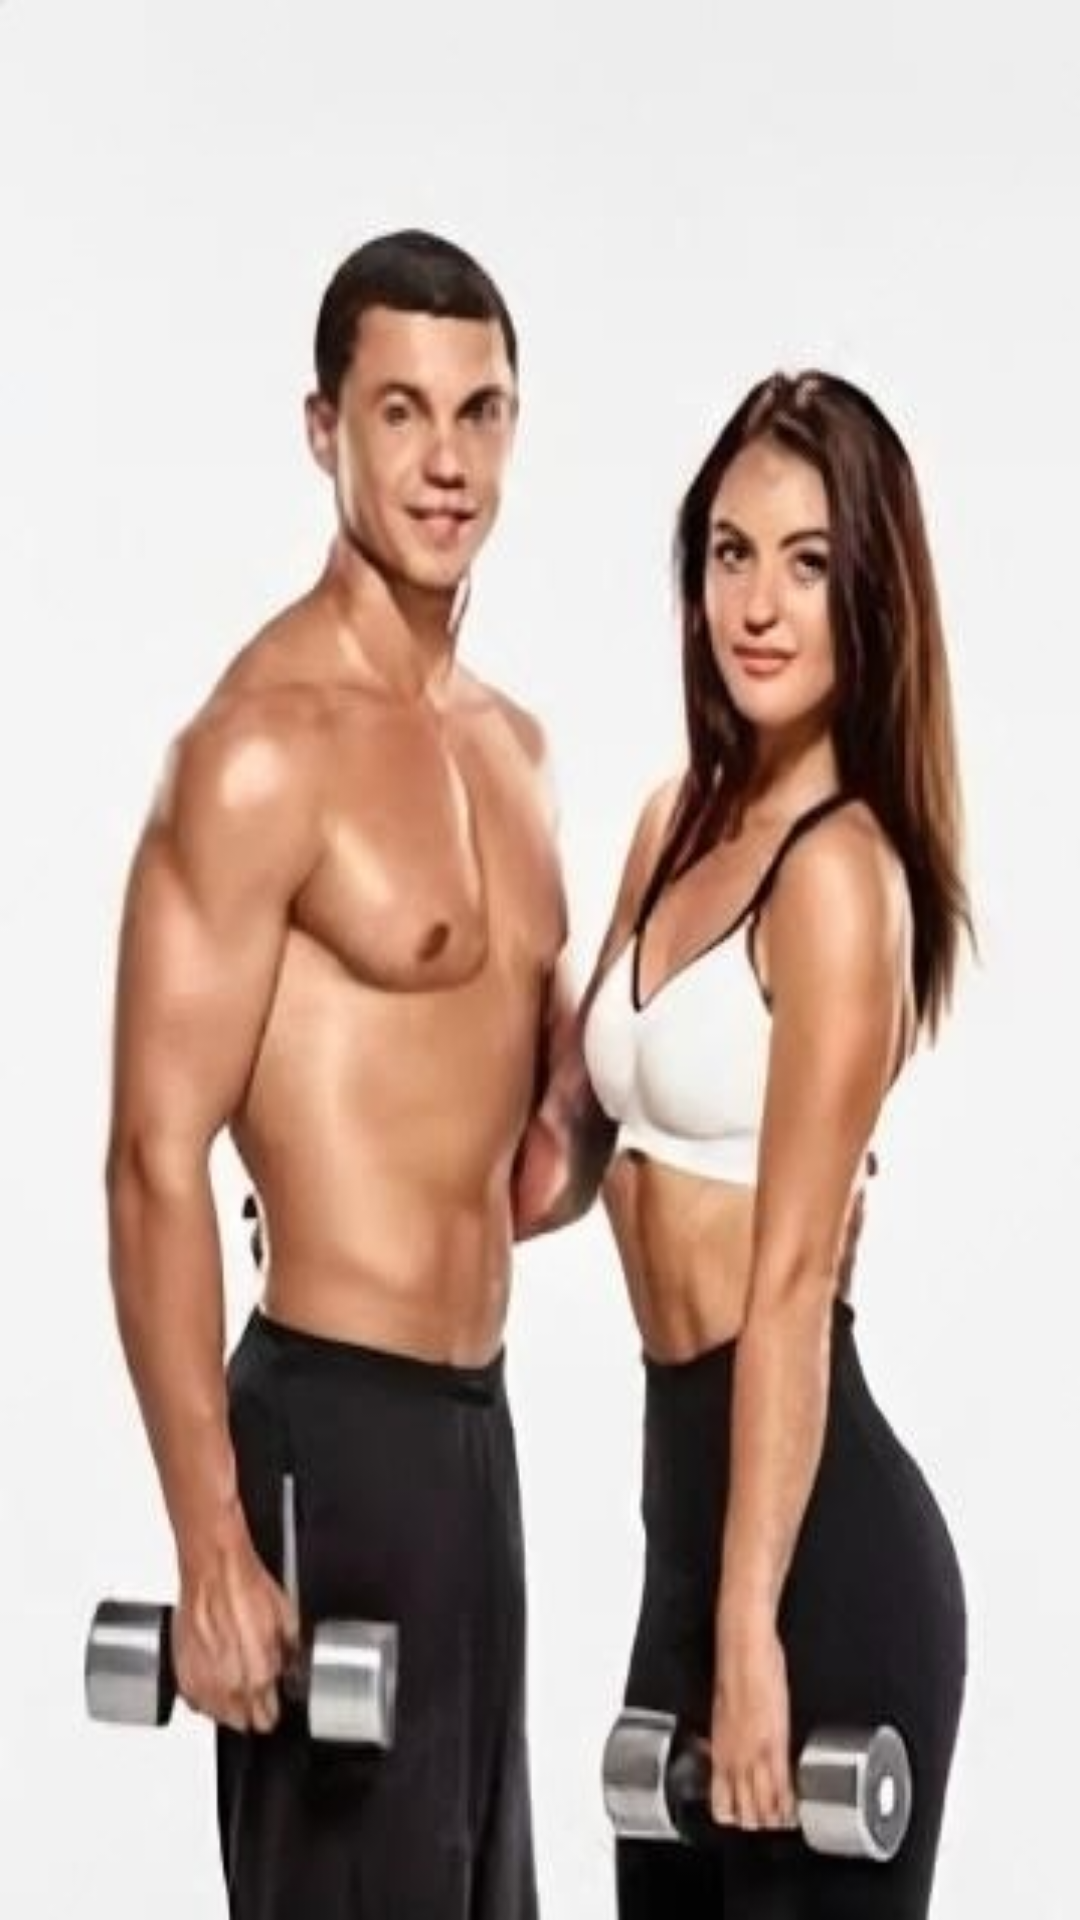

This screen was rendered from an Android layout file. Write that file and the resources it references.
<!-- AndroidManifest.xml: application theme Theme.FitnessWorkout -->
<!-- res/layout/activity_splachscreen.xml -->
<?xml version="1.0" encoding="utf-8"?>
<androidx.appcompat.widget.LinearLayoutCompat xmlns:android="http://schemas.android.com/apk/res/android"
    xmlns:app="http://schemas.android.com/apk/res-auto"
    xmlns:tools="http://schemas.android.com/tools"
    android:layout_width="match_parent"
    android:layout_height="match_parent"
    android:background="@drawable/splachscreen"
    tools:context=".Splachscreen">

</androidx.appcompat.widget.LinearLayoutCompat>
<!-- resources referenced by this layout -->
<resources>
  <!-- drawable splachscreen: jpeg bitmap (drawable-v24, 53605 bytes) -->
  <style name="Theme.FitnessWorkout" parent="Theme.MaterialComponents.DayNight.NoActionBar">
          
          <item name="colorPrimary">#A2D2FF</item>
          <item name="colorPrimaryVariant">@color/purple_700</item>
          <item name="colorOnPrimary">@color/white</item>
          
          <item name="colorSecondary">@color/teal_200</item>
          <item name="colorSecondaryVariant">@color/teal_700</item>
          <item name="colorOnSecondary">@color/black</item>
          
          <item name="android:statusBarColor" tools:targetApi="l">?attr/colorPrimaryVariant</item>
          
  
          
      </style>
  <color name="purple_700">#FF3700B3</color>
  <color name="white">#FFFFFFFF</color>
  <color name="teal_200">#FF03DAC5</color>
  <color name="teal_700">#FF018786</color>
  <color name="black">#FF000000</color>
</resources>
